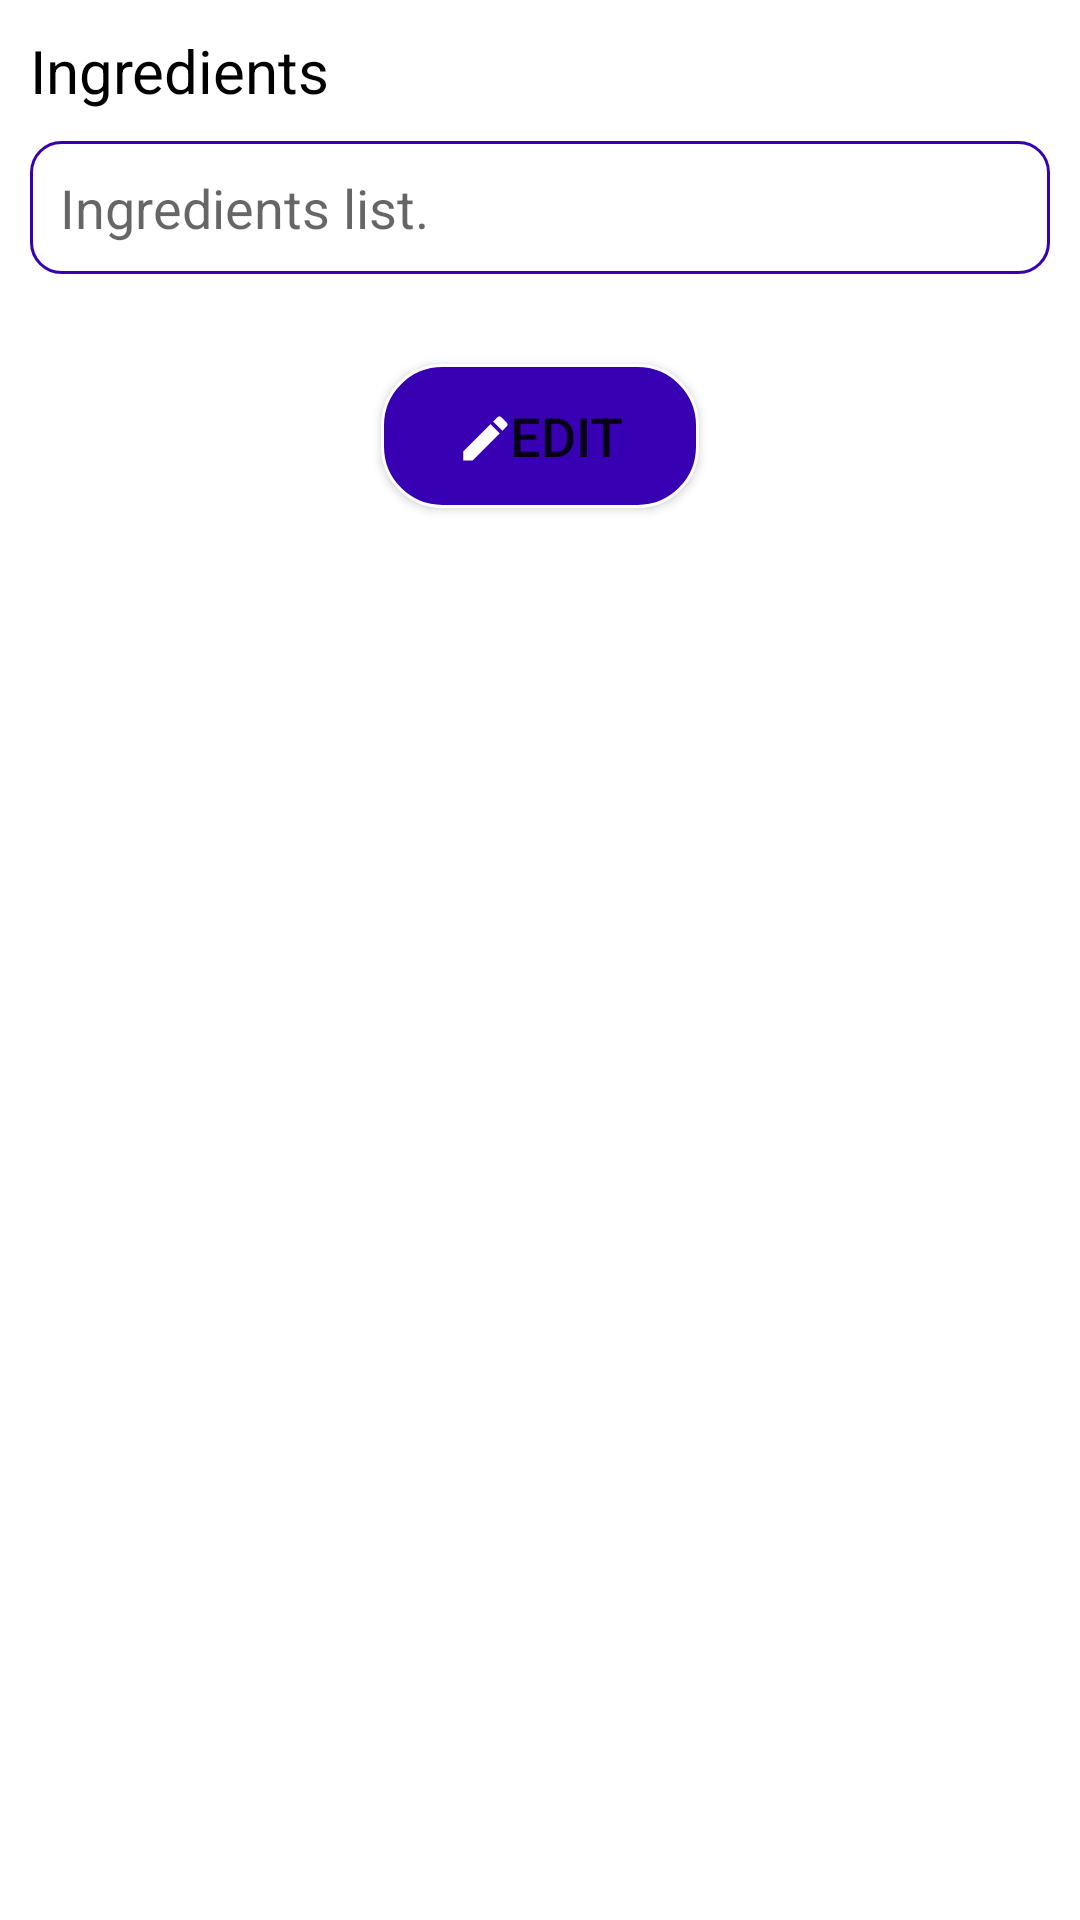

Produce the Android XML layout that renders to this screen, including the resource entries it uses.
<!-- AndroidManifest.xml: application theme Theme.RecipeApp_1 -->
<!-- res/layout/activity_edit_ingredients.xml -->
<?xml version="1.0" encoding="utf-8"?>
<LinearLayout xmlns:android="http://schemas.android.com/apk/res/android"
    xmlns:app="http://schemas.android.com/apk/res-auto"
    xmlns:tools="http://schemas.android.com/tools"
    android:layout_width="match_parent"
    android:layout_height="match_parent"
    android:orientation="vertical"
    android:gravity="center_horizontal"
    tools:context=".EditIngredientsActivity">

    <TextView
        android:layout_width="match_parent"
        android:layout_height="wrap_content"
        android:layout_marginTop="10dp"
        android:fontFamily="sans-serif"
        android:paddingStart="10dp"
        android:text="Ingredients"
        android:textColor="@color/black"
        android:textSize="20sp"/>

    <EditText
        android:id="@+id/editRecipeIngredients"
        android:layout_width="match_parent"
        android:layout_height="wrap_content"
        android:layout_marginTop="10dp"
        android:layout_marginHorizontal="10dp"
        android:background="@drawable/text_background"
        android:hint="Ingredients list."
        android:inputType="textMultiLine"
        android:padding="10dp" />

    <Button
        android:id="@+id/editButton"
        android:layout_width="wrap_content"
        android:layout_height="wrap_content"
        android:layout_marginTop="30dp"
        android:layout_marginBottom="30dp"
        android:paddingHorizontal="25dp"
        android:drawableLeft="@drawable/ic_edit_24"
        android:drawableTint="@color/white"
        android:gravity="left|center_vertical"
        android:background="@drawable/btn_background"
        android:text="Edit"
        android:textSize="18sp"/>

</LinearLayout>
<!-- resources referenced by this layout -->
<resources>
  <color name="black">#FF000000</color>
  <color name="white">#FFFFFFFF</color>
  <!-- drawable btn_background (drawable) -->
  <?xml version="1.0" encoding="utf-8"?>
  <shape xmlns:android="http://schemas.android.com/apk/res/android"
      android:shape="rectangle">
  
      <stroke
          android:color="@color/white"
          android:width="1dp"/>
  
      <solid
          android:color="@color/purple_700"/>
  
      <corners
          android:radius="20dp"/>
  
  </shape>
  <!-- drawable ic_edit_24 (drawable) -->
  <vector xmlns:android="http://schemas.android.com/apk/res/android"
      android:width="18dp"
      android:height="18dp"
      android:viewportWidth="22"
      android:viewportHeight="22"
      android:tint="?attr/colorControlNormal">
    <path
        android:fillColor="@android:color/white"
        android:pathData="M3,17.25V21h3.75L17.81,9.94l-3.75,-3.75L3,17.25zM20.71,7.04c0.39,-0.39 0.39,-1.02 0,-1.41l-2.34,-2.34c-0.39,-0.39 -1.02,-0.39 -1.41,0l-1.83,1.83 3.75,3.75 1.83,-1.83z"/>
  </vector>
  <!-- drawable text_background (drawable) -->
  <?xml version="1.0" encoding="utf-8"?>
  <shape xmlns:android="http://schemas.android.com/apk/res/android"
      android:shape="rectangle">
  
      <stroke
          android:color="@color/purple_700"
          android:width="1dp"/>
  
      <solid
          android:color="@color/white"/>
  
      <corners
          android:radius="10dp"/>
  
  </shape>
  <style name="Theme.RecipeApp_1" parent="Theme.MaterialComponents.DayNight.DarkActionBar">
          
          <item name="colorPrimary">@color/purple_700</item>
          <item name="colorPrimaryVariant">@color/black</item>
          <item name="colorOnPrimary">@color/white</item>
          
          <item name="colorSecondary">@color/teal_200</item>
          <item name="colorSecondaryVariant">@color/teal_700</item>
          <item name="colorOnSecondary">@color/black</item>
          
          <item name="android:statusBarColor" tools:targetApi="l">?attr/colorPrimaryVariant</item>
          
      </style>
  <color name="purple_700">#FF3700B3</color>
  <color name="teal_200">#FF03DAC5</color>
  <color name="teal_700">#FF018786</color>
</resources>
